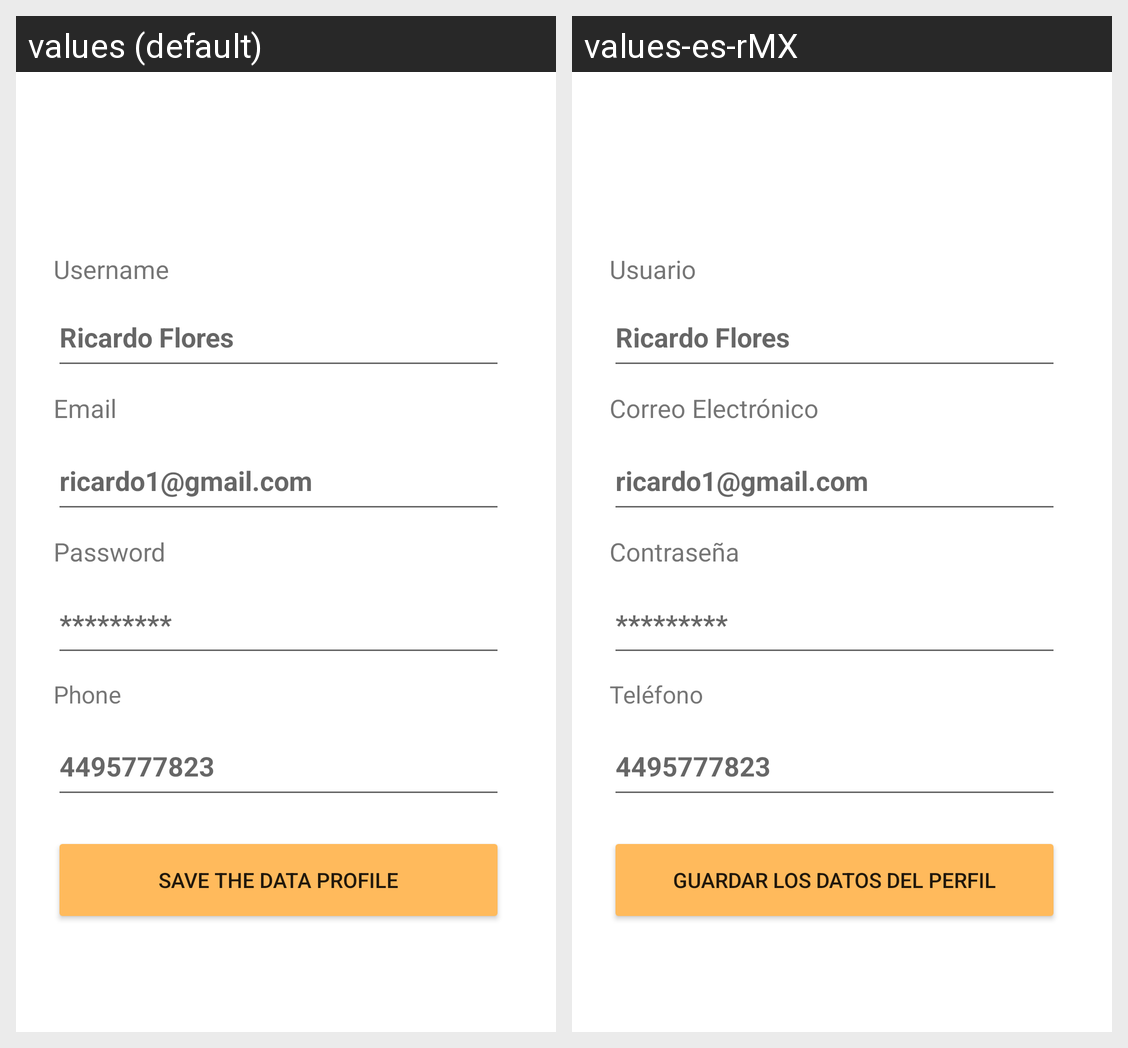

For this localized Android screen grid, give each drawn string resource with its value in every locale shown.
Android screen res/layout/activity_profile.xml rendered under 2 locales, left to right: values (default), values-es-rMX. Device: Nexus 5 (rendered at 1080×1920; each locale shown at half size, 540×960, under a caption strip naming it); theme Theme.HealthPetApp.
Strings drawn on this screen, with the default value and each locale's value (text and hints the layout hard-codes, and strings that could not be matched under every locale, appear in the picture but are not listed):

username
  values: Username
  values-es-rMX: Usuario

name_profile
  values: Ricardo Flores
  values-es-rMX: Ricardo Flores

email
  values: Email
  values-es-rMX: Correo Electrónico

email_profile
  values: ricardo1@gmail.com
  values-es-rMX: ricardo1@gmail.com

password
  values: Password
  values-es-rMX: Contraseña

password_profile
  values: *********
  values-es-rMX: *********

phone
  values: Phone
  values-es-rMX: Teléfono

phone_profile
  values: 4495777823
  values-es-rMX: 4495777823

Save_profile
  values: Save the data profile
  values-es-rMX: Guardar los datos del perfil
